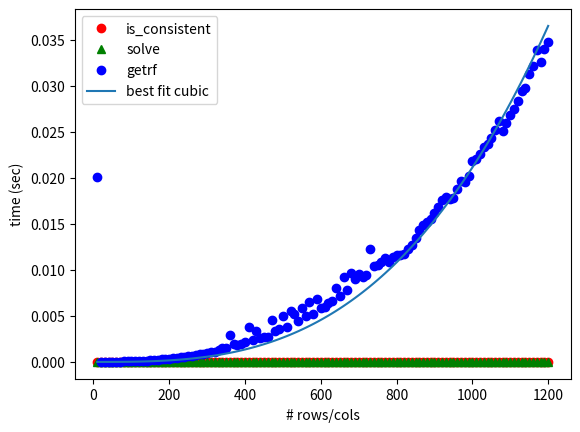

Recreate this plot in Python.
import numpy as np
import scipy as sp

import matplotlib.pyplot as plt
import time

def is_consistent(a):
    pass # TODO

def solve(aug):
    pass # TODO

def best_fit_cubic(x_axis, y_axis):
    coeff = np.linalg.lstsq(np.vstack(pow(x_axis, 3)), y_axis, rcond=None)[0][0]
    return coeff, coeff * pow(x_axis, 3)

def benchmark(n, step_size=10, low=-100, hi=100):
    # create a randon number generator
    rng = np.random.default_rng()

    x_axis = np.arange(1, n + 1) * step_size
    y_axis_con = np.zeros(n)
    y_axis_solve = np.zeros(n)
    y_axis_getrf = np.zeros(n)

    for i in range(n):
        x = x_axis[i]
        print(f'benchmarking: {x}')
        times_con = []
        times_solve = []
        times_getrf = []
        for _ in range(5):
            # create a random augmented matrix
            aug = (hi - low) * rng.random((x, x + 1)) + low
            augf = np.asfortranarray(aug)

            # time is_consistent
            start = time.time()
            is_consistent(aug)
            times_con.append(time.time() - start)

            # time solve
            start = time.time()
            solve(aug)
            times_solve.append(time.time() - start)

            # time getrf
            start = time.time()
            sp.linalg.lapack.get_lapack_funcs(('getrf',), (augf,))[0](augf)
            times_getrf.append(time.time() - start)

        # average the runs
        y_axis_con[i] = np.average(times_con)
        y_axis_solve[i] = np.average(times_solve)
        y_axis_getrf[i] = np.average(times_getrf)


    coeff, y_axis_cubic = best_fit_cubic(x_axis, y_axis_getrf)
    print(f'getrf running is approximately an^3 where a = {coeff}')

    data_con, = plt.plot(x_axis, y_axis_con, 'ro', label='is_consistent')
    data_solve, = plt.plot(x_axis, y_axis_solve, 'g^', label='solve')
    data_getrf, = plt.plot(x_axis, y_axis_getrf, 'bo', label='getrf')
    cubic, = plt.plot(x_axis, y_axis_cubic, label='best fit cubic')
    plt.xlabel('# rows/cols')
    plt.ylabel('time (sec)')
    plt.legend(handles=[data_con, data_solve, data_getrf, cubic])
    plt.show()

benchmark(120)
